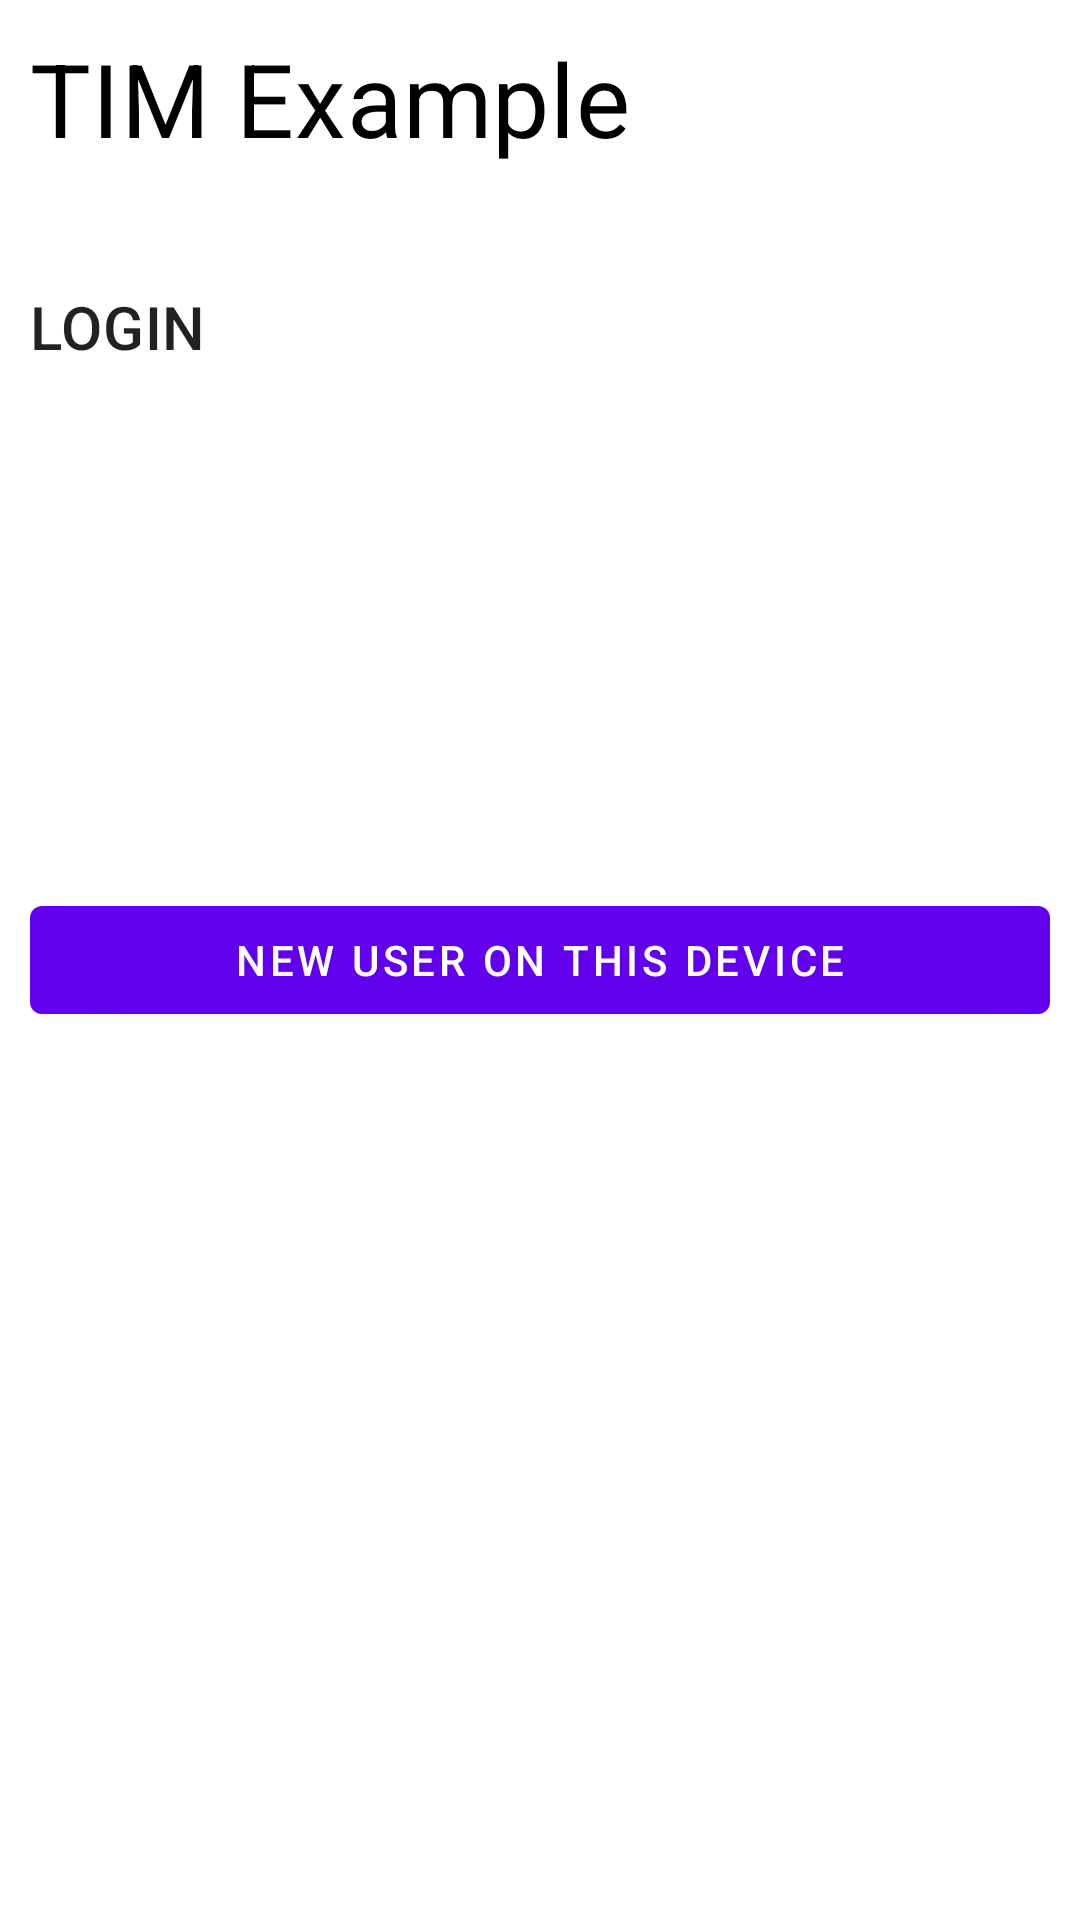

Produce the Android XML layout that renders to this screen, including the resource entries it uses.
<!-- AndroidManifest.xml: application theme Theme.TIMExampleAndroid -->
<!-- res/layout/fragment_welcome.xml -->
<?xml version="1.0" encoding="utf-8"?>
<androidx.constraintlayout.widget.ConstraintLayout xmlns:android="http://schemas.android.com/apk/res/android"
    xmlns:app="http://schemas.android.com/apk/res-auto"
    xmlns:tools="http://schemas.android.com/tools"
    android:layout_width="match_parent"
    android:layout_height="match_parent"
    android:padding="10dp"
    tools:context=".welcome.WelcomeFragment">

    <TextView
        android:id="@+id/text_view_header"
        style="?textAppearanceHeadline4"
        android:layout_width="wrap_content"
        android:layout_height="wrap_content"
        android:paddingBottom="40dp"
        android:text="@string/fragment_welcome"
        android:textColor="@color/black"
        app:layout_constraintStart_toStartOf="parent"
        app:layout_constraintTop_toTopOf="parent" />

    <TextView
        android:id="@+id/text_view_login"
        style="?textAppearanceHeadline6"
        android:textAllCaps="true"
        android:layout_width="0dp"
        android:layout_height="wrap_content"
        android:text="@string/fragment_welcome_text_view_login"
        app:layout_constraintEnd_toEndOf="parent"
        app:layout_constraintStart_toStartOf="parent"
        app:layout_constraintTop_toBottomOf="@id/text_view_header" />

    <androidx.recyclerview.widget.RecyclerView
        android:id="@+id/recycler_view"
        android:layout_width="match_parent"
        android:layout_height="0dp"
        app:layout_constraintEnd_toEndOf="parent"
        app:layout_constraintStart_toStartOf="parent"
        app:layout_constraintTop_toBottomOf="@id/text_view_login"
        app:layout_constraintBottom_toTopOf="@+id/button_login"
        tools:listitem="@layout/list_item_user_login" />

    <com.google.android.material.button.MaterialButton
        android:id="@+id/button_login"
        android:layout_width="match_parent"
        android:layout_height="wrap_content"
        android:text="@string/button_login"
        app:layout_constraintBottom_toBottomOf="parent"
        app:layout_constraintTop_toTopOf="parent" />

</androidx.constraintlayout.widget.ConstraintLayout>
<!-- res/layout/list_item_user_login.xml (included above) -->
<?xml version="1.0" encoding="utf-8"?>
<androidx.constraintlayout.widget.ConstraintLayout xmlns:android="http://schemas.android.com/apk/res/android"
    xmlns:app="http://schemas.android.com/apk/res-auto"
    xmlns:tools="http://schemas.android.com/tools"
    android:layout_width="match_parent"
    android:layout_height="wrap_content"
    android:background="?android:selectableItemBackground"
    android:padding="20dp">

    <TextView
        android:id="@+id/text_view_name"
        android:layout_width="0dp"
        android:layout_height="wrap_content"
        android:paddingHorizontal="10dp"
        android:textColor="@color/black"
        android:textSize="16sp"
        android:textStyle="normal"
        app:layout_constraintBottom_toBottomOf="parent"
        app:layout_constraintEnd_toStartOf="@id/image_view"
        app:layout_constraintStart_toStartOf="parent"
        app:layout_constraintTop_toTopOf="parent"
        tools:text="Lorem ipsum dolor sit amet" />

    <ImageView
        android:id="@+id/image_view"
        android:layout_width="wrap_content"
        android:layout_height="wrap_content"
        android:src="@drawable/outline_chevron_right_24"
        app:layout_constraintBottom_toBottomOf="parent"
        app:layout_constraintEnd_toEndOf="parent"
        app:layout_constraintTop_toTopOf="parent" />

</androidx.constraintlayout.widget.ConstraintLayout>
<!-- resources referenced by this layout -->
<resources>
  <string name="button_login">New user on this device</string>
  <string name="fragment_welcome">TIM Example</string>
  <string name="fragment_welcome_text_view_login">Login</string>
  <style name="Theme.TIMExampleAndroid" parent="Theme.MaterialComponents.DayNight.DarkActionBar">
          
          <item name="colorPrimary">@color/purple_500</item>
          <item name="colorPrimaryVariant">@color/purple_700</item>
          <item name="colorOnPrimary">@color/white</item>
          
          <item name="colorSecondary">@color/teal_200</item>
          <item name="colorSecondaryVariant">@color/teal_700</item>
          <item name="colorOnSecondary">@color/black</item>
          
          <item name="android:statusBarColor" tools:targetApi="l">?attr/colorPrimaryVariant</item>
          
      </style>
  <!-- not gathered from this repository: default colours our renderer supplied (Android Studio template values) -->
  <color name="purple_500">#FF6200EE</color>
  <color name="purple_700">#FF3700B3</color>
  <color name="teal_200">#FF03DAC5</color>
  <color name="teal_700">#FF018786</color>
  <color name="black">#FF000000</color>
  <color name="white">#FFFFFFFF</color>
</resources>
